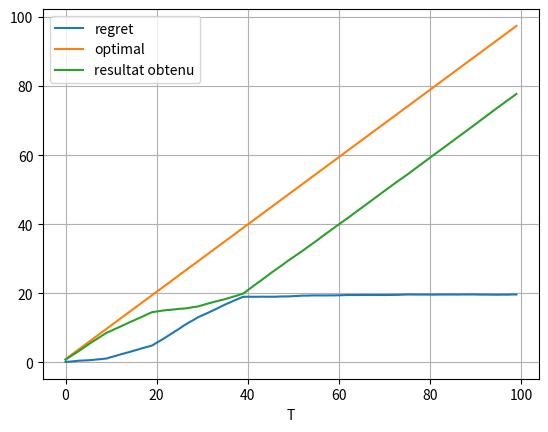
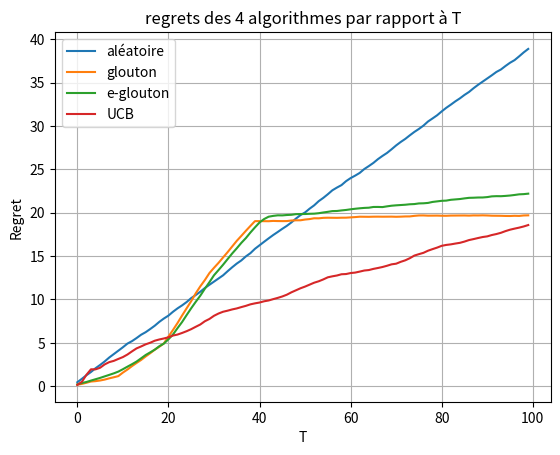
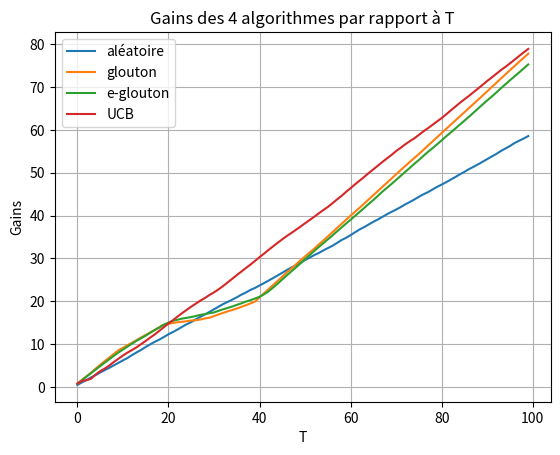

Recreate these plots in Python, in order.
#!/usr/bin/env python3
# -*- coding: utf-8 -*-
"""
Created on Fri Feb  8 15:57:57 2019

[redacted]
"""

import numpy as np 
import matplotlib.pyplot as plt

#==============================================================================
#Common
#==============================================================================

def jouer(machine, action):
    """
    Prend en argument une machine sous forme de liste et un entier, l’action/levier 
    choisi, et rend le gain binaire correspondant au coup joué.
    """
    res=np.random.random() 
    dist=machine[action]
    if (res < dist): 
        return 1
    return 0

def mise_a_jour(mu, Na, choix, res):
    """
    Mise a jour des tableaux mu et Na.
    mu = tableau des probas estimées pour chaque machine
    Na = tableau qui garde la quantité de fois qu'on a joué a chaque machine[i] 
    """
    mu[choix] = ((mu[choix] * Na[choix]) + res) / (Na[choix]+1)
    Na[choix] += 1
    
def cree_machine(quant):
    """
    Cree un vecteur machine de façon aleatoire, avec n leviers.
    """
    return np.random.rand(quant)   
    
#==============================================================================
#Algorithmes
#Tous les algorithmes prennent mu et Na comme arguments.
#  mu = tableau des probas estimées pour chaque machine
#  Na = tableau qui garde la quantité de fois qu'on a joué a chaque machine[i]
#==============================================================================

def algo_alea(mu, Na):
    """
    L'algorithme aléatoire.
    """
    return np.random.randint(0, Na.size)

def algo_glouton(mu, Na, pphase = 10):
    """
    L’algorithme "greedy".
    Premier phase = Na[i] < 10 par defaut
    """
    i = 0
    while i < Na.size:
        if Na[i] < pphase:
            return i
        else:
            i+= 1
    return np.argmax(mu)
    
def algo_glouton_e(mu, Na, e = 0.1): 
    """
    L’algorithme e-greedy.
    e = 0.1 par defaut
    """
    alea = np.random.random() 
    if alea < e :
        return algo_alea(mu, Na)
    else :
        return algo_glouton(mu, Na)
    
def algo_UCB(mu, Na):
    """
    L'algorithme Upper Confidence Bound.
    """
    i = 0
    while i < Na.size:
        if Na[i] < 1:
            return i
        else:
            i+= 1
    t = Na.sum()
    return np.argmax(mu + np.sqrt(2*np.log(t)/Na))
    
def run(machine, algo, T):
    """
    Simule T coups de jeu, avec l'ensemble de machines machine et l'algorithme
    passe en paramètre. 
    Retourne mu, Na, res_temps
    mu = tableau des probas estimées pour chaque machine a la fin
    Na = tableau qui garde la quantité de fois qu'on a joué a chaque machine[i] a la fin
    res_temps = tableau avec les resultats partiels a chaque t donné     
    """
    mu = np.zeros(machine.size) #tableau des probas estimées pour chaque machine 
    Na = np.zeros(machine.size, dtype = np.int32) #nb fois qu'on a joué machine(i) 
    res_temps = np.zeros(T, dtype = np.int32) 
    for t in range(T):
        choix= algo(mu, Na)
        res = jouer(machine, choix) 
        res_temps[t] = res_temps[t - 1] + res
        mise_a_jour(mu, Na, choix, res)
    return mu, Na, res_temps

#==============================================================================
#Experiences
#Quelques fontions pour calculer le regret, le gain optimal, etc.
#Fonctions pour creer des graphes.
#==============================================================================
def gain_opt_total(machine, T):
    """
    Calcule le gain maximal à un temps T.
    """
    return (np.amax(machine) * T)

def gain_opt(machine, T):
     """
     Calcule le gain maximal a toutes les instances entre 0 e T.
     Retourne un tableau de ces gains.
     """
     res = (np.arange(T)+1)
     return res * np.amax(machine)
    
def regret(machine, T, res_temps):
    """
    Calcule l'evolution du regret par rapport au temps.
    Renvoie un tableau des regrets pour chaque t entre 0 et T.   
    """
    opt = gain_opt(machine, T)
    return opt - res_temps

def moyenne_run(machine, algo, T, n = 100):
    """
    Appele la fonction run n fois appliqué sur les autres arguments.
    Calcule res_temps_moyen et mu_moyen et renvoie mu_moyen, Na et res_temps_moyen.
    """
    mu_moyen, Na, res_temps_moyen =  run(machine, algo, T) 
    for i in range(1, n):
        mu, Na, res = run(machine, algo, T)
        mu_moyen = mu_moyen + mu
        res_temps_moyen = res_temps_moyen + res
    return mu_moyen/n, Na, res_temps_moyen/n  

def graphe_regret_temps(opt, rgt, res):
    """
    Cree un graphe d'evolution du gain reel, gain optimal e regret.
    Les 3 resultats doivent etre calcules auparavant.
    """
    T = np.arange(opt.size)
    fig, ax = plt.subplots()
    ax.grid(True)
    plt.xlabel("T")
   
    ax.plot(T, rgt, label = 'regret') 
    ax.plot(T, opt, label = 'optimal')
    ax.plot(T, res, label = 'resultat obtenu')
    plt.legend(loc = "upper left")
    
def graphe_regrets(rgt_alea, rgt_glou, rgt_glou_e, rgt_ucb):
    """
    Cree un graphe d'evolution des regrets des 4 algorithmes.
    Les regrets doivent etre calcules auparavant.
    """
    T = np.arange(rgt_alea.size)
    fig, ax = plt.subplots()
    ax.grid(True)
    plt.xlabel("T")
    plt.ylabel("Regret")
   
    ax.plot(T, rgt_alea, label = 'aléatoire') 
    ax.plot(T, rgt_glou, label = 'glouton')
    ax.plot(T, rgt_glou_e, label = 'e-glouton')
    ax.plot(T, rgt_ucb, label = 'UCB')
    ax.legend(loc = "upper left")
    plt.title("regrets des 4 algorithmes par rapport à T")
    
def graphe_gains(res_alea, res_glou, res_glou_e, res_ucb):
    """
    Cree un graphe d'evolution des gains des 4 algorithmes.
    Les gains doivent etre calcules auparavant.
    """
    T = np.arange(res_alea.size)
    fig, ax = plt.subplots()
    ax.grid(True)
    plt.xlabel("T")
    plt.ylabel("Gains")
   
    ax.plot(T, res_alea, label = 'aléatoire') 
    ax.plot(T, res_glou, label = 'glouton')
    ax.plot(T, res_glou_e, label = 'e-glouton')
    ax.plot(T, res_ucb, label = 'UCB')
    ax.legend(loc = "upper left")
    plt.title("Gains des 4 algorithmes par rapport à T")

#==============================================================================
#Testes  
#==============================================================================

if __name__ == "__main__":  
    machine = cree_machine(5)
    T = 100
    #mu, Na, res = run(machine, algo_alea, T)
    #mu, Na, res = run(machine, algo_glouton, T)
    #mu, Na, res = run(machine, algo_glouton_e, T)
    #mu, Na, res = run(machine, algo_UCB, T)
    
    mu_alea, Na, res_alea = moyenne_run(machine, algo_alea, T)
    mu_glou, Na, res_glou = moyenne_run(machine, algo_glouton, T)
    mu_glou_e, Na, res_glou_e = moyenne_run(machine, algo_glouton_e, T)
    mu_ucb, Na, res_ucb = moyenne_run(machine, algo_UCB, T)
    
    rgt_alea = regret(machine, T, res_alea)
    rgt_glou = regret(machine, T, res_glou)
    rgt_glou_e = regret(machine, T, res_glou_e)
    rgt_ucb = regret(machine, T, res_ucb)
    
    #print("mu = ", mu)
    #print("\n")
    #print("Na = ", Na)
    #print("\n")
    #print("res = ", res)
    #print("\n")
    opt_total = gain_opt_total(machine, T)
    print("gain optimal total = ", opt_total)
    print("\n")
    opt = gain_opt(machine, T)
    print("gain optimal = ", opt)
    print("\n")
    #rgt = regret(machine, T, res)
    #print("regret = ", rgt)
    #print("\n")
    #rgt_total = opt_total - res[-1]
    #print("regret_total = ", rgt_total)
    graphe_regret_temps(opt, rgt_glou, res_glou)
    graphe_regrets(rgt_alea, rgt_glou, rgt_glou_e, rgt_ucb)
    graphe_gains(res_alea, res_glou, res_glou_e, res_ucb)